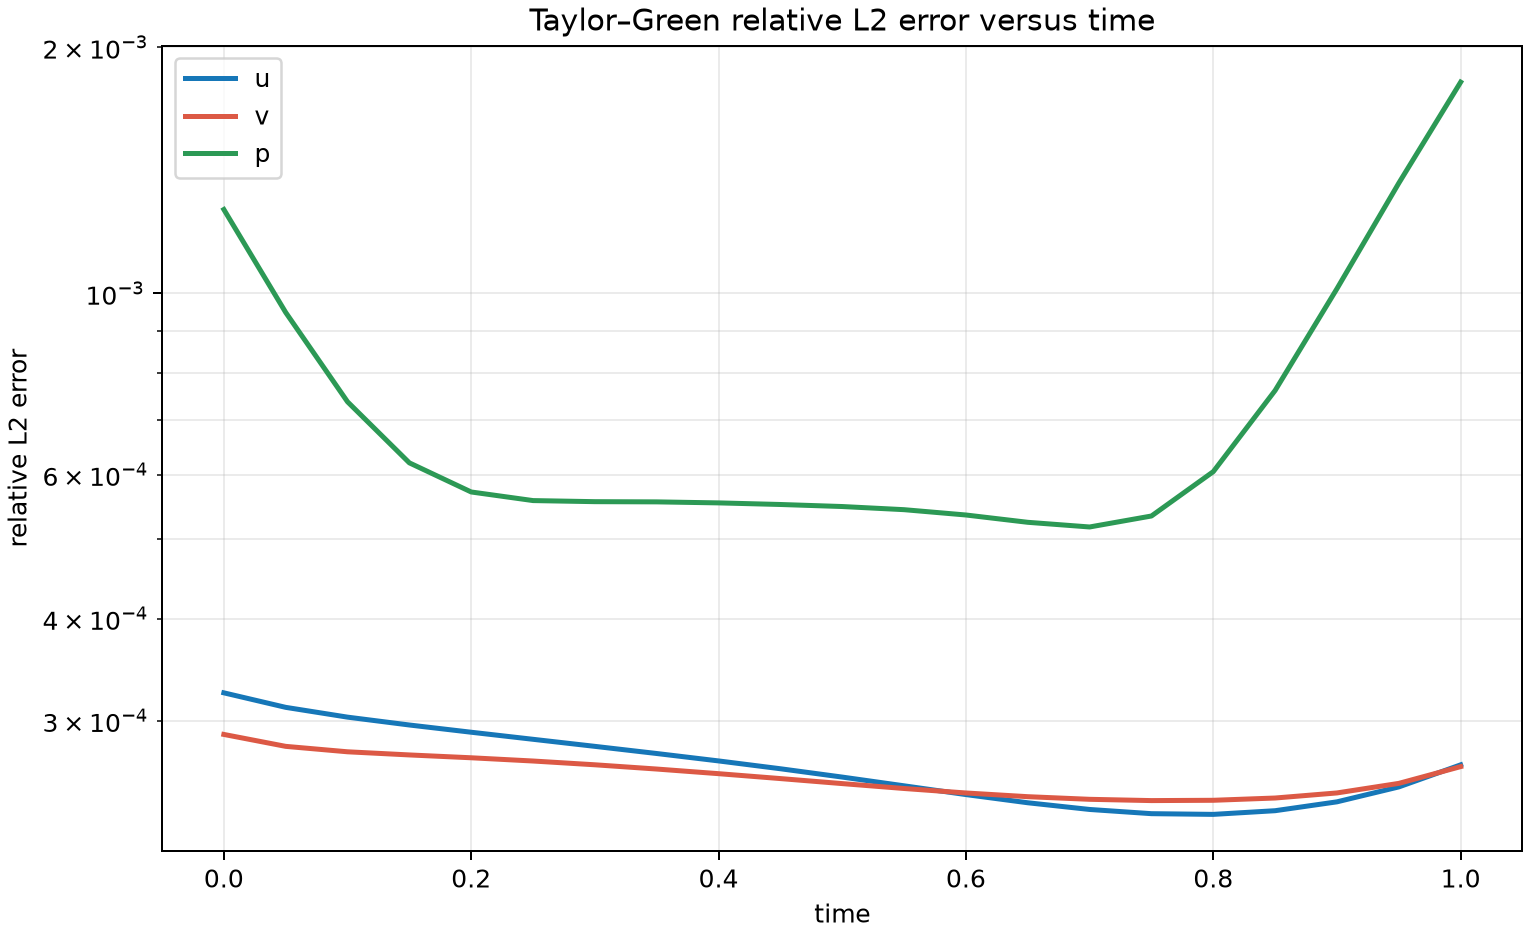

Data behind this chart, as committed beside it:
time, u_relative_l2, v_relative_l2, p_relative_l2
0.0, 0.0003247, 0.0002888, 0.001267
0.05, 0.0003116, 0.0002792, 0.0009478
0.1, 0.0003032, 0.000275, 0.0007369
0.15, 0.0002965, 0.0002726, 0.0006205
0.2, 0.0002906, 0.0002704, 0.0005716
0.25, 0.0002848, 0.0002679, 0.0005579
0.3, 0.0002792, 0.0002651, 0.0005562
0.35, 0.0002737, 0.0002619, 0.0005559
0.4, 0.000268, 0.0002585, 0.0005543
0.45, 0.0002622, 0.000255, 0.0005518
0.5, 0.0002561, 0.0002514, 0.0005486
0.55, 0.0002499, 0.000248, 0.0005438
0.6, 0.0002438, 0.0002449, 0.0005357
0.65, 0.0002382, 0.0002423, 0.0005248
0.7, 0.0002338, 0.0002405, 0.0005179
0.75, 0.000231, 0.0002397, 0.0005342
0.8, 0.0002305, 0.0002399, 0.0006053
0.85, 0.0002329, 0.0002414, 0.0007608
0.9, 0.0002388, 0.0002449, 0.001013
0.95, 0.0002491, 0.0002516, 0.001364
1.0, 0.0002651, 0.0002637, 0.001813
